Photos from the image-classification dataset "classifier_dataset" in the GitHub repository yagit21/mtg_scanner_application. Its 60 classes are: Abandoned Outpost, Alluring Siren, Angelic Accord, archangel s light, Artifact Mutation, Augury Owl, Blood Artist, Boros Charm, Canal Monitor, Crippling Chill, Crosswinds, Cryptolith Fragment, Cyclops of One-Eyed Pass, Deception, Descendant of Soramaro, Dread Presence, Drunau Corpse Trawler, Duergar Hedge-Mage, Embodiment of Fury, Extinguish, Foul-Tongue Shriek, Frenemy of the Guildpact, Ghoulsteed, Gladecover Scout, Glimmer of Genius, Guiltfeeder, Harness the Storm, Hatchery Spider, I m rubber you re glue, imp s mischief, Impulsive Maneuvers, Karmic Justice, Kruin Striker, Lava Tubes, Lord of the Pit, Maelstrom Pulse, Mass Hysteria, Mazirek Kraul Death Priest, Merrow Harbinger, Mirri the Cursed Avatar, Mouth, Primal Druid, Puppeteer Clique, Ray of Erasure, Reach of Shadows, Rib Cage Spider, Riptide Mangler, rofellos s gift, Savvy Hunter, Shivan Raptor, Smelt, Spectral Reserves, Thriving Rats, Torch Fiend, Trap Essence, Ulvenwald Abomination, Vexing Scuttler, Vivid Creek, Warthog, Zhalfirin Decoy.

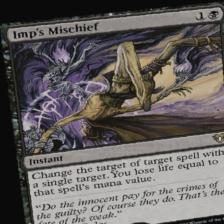
Label: imp s mischief

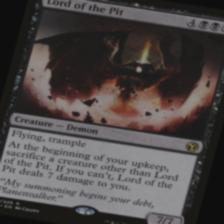
Label: Lord of the Pit

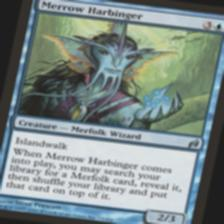
Label: Merrow Harbinger

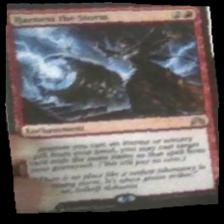
Label: Harness the Storm

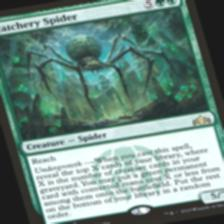
Label: Hatchery Spider

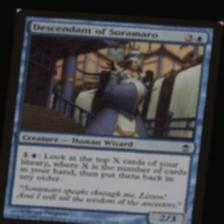
Label: Descendant of Soramaro
